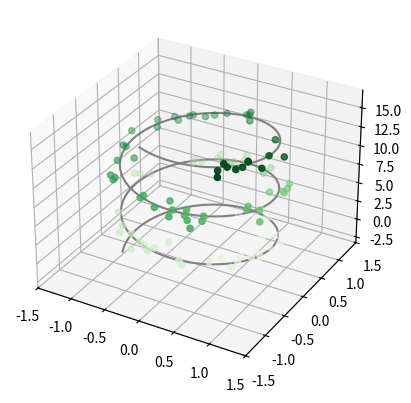

Python code for this plot:
import numpy as np
import matplotlib.pyplot as plt
from mpl_toolkits import mplot3d
ax = plt.axes(projection='3d')
zline = np.linspace(-2, 16, 1000)
xline = np.sin(zline)
yline = np.cos(zline)
ax.plot3D(xline, yline, zline, 'gray')
zdata = 15 * np.random.random(100)
xdata = np.sin(zdata) + 0.1 * np.random.randn(100)
ydata = np.cos(zdata) + 0.1 * np.random.randn(100)
ax.set_xlim(-1.5, 1.5)
ax.set_ylim(-1.5, 1.5)
ax.scatter3D(xdata, ydata, zdata, c=zdata, cmap='Greens')
plt.show()

    